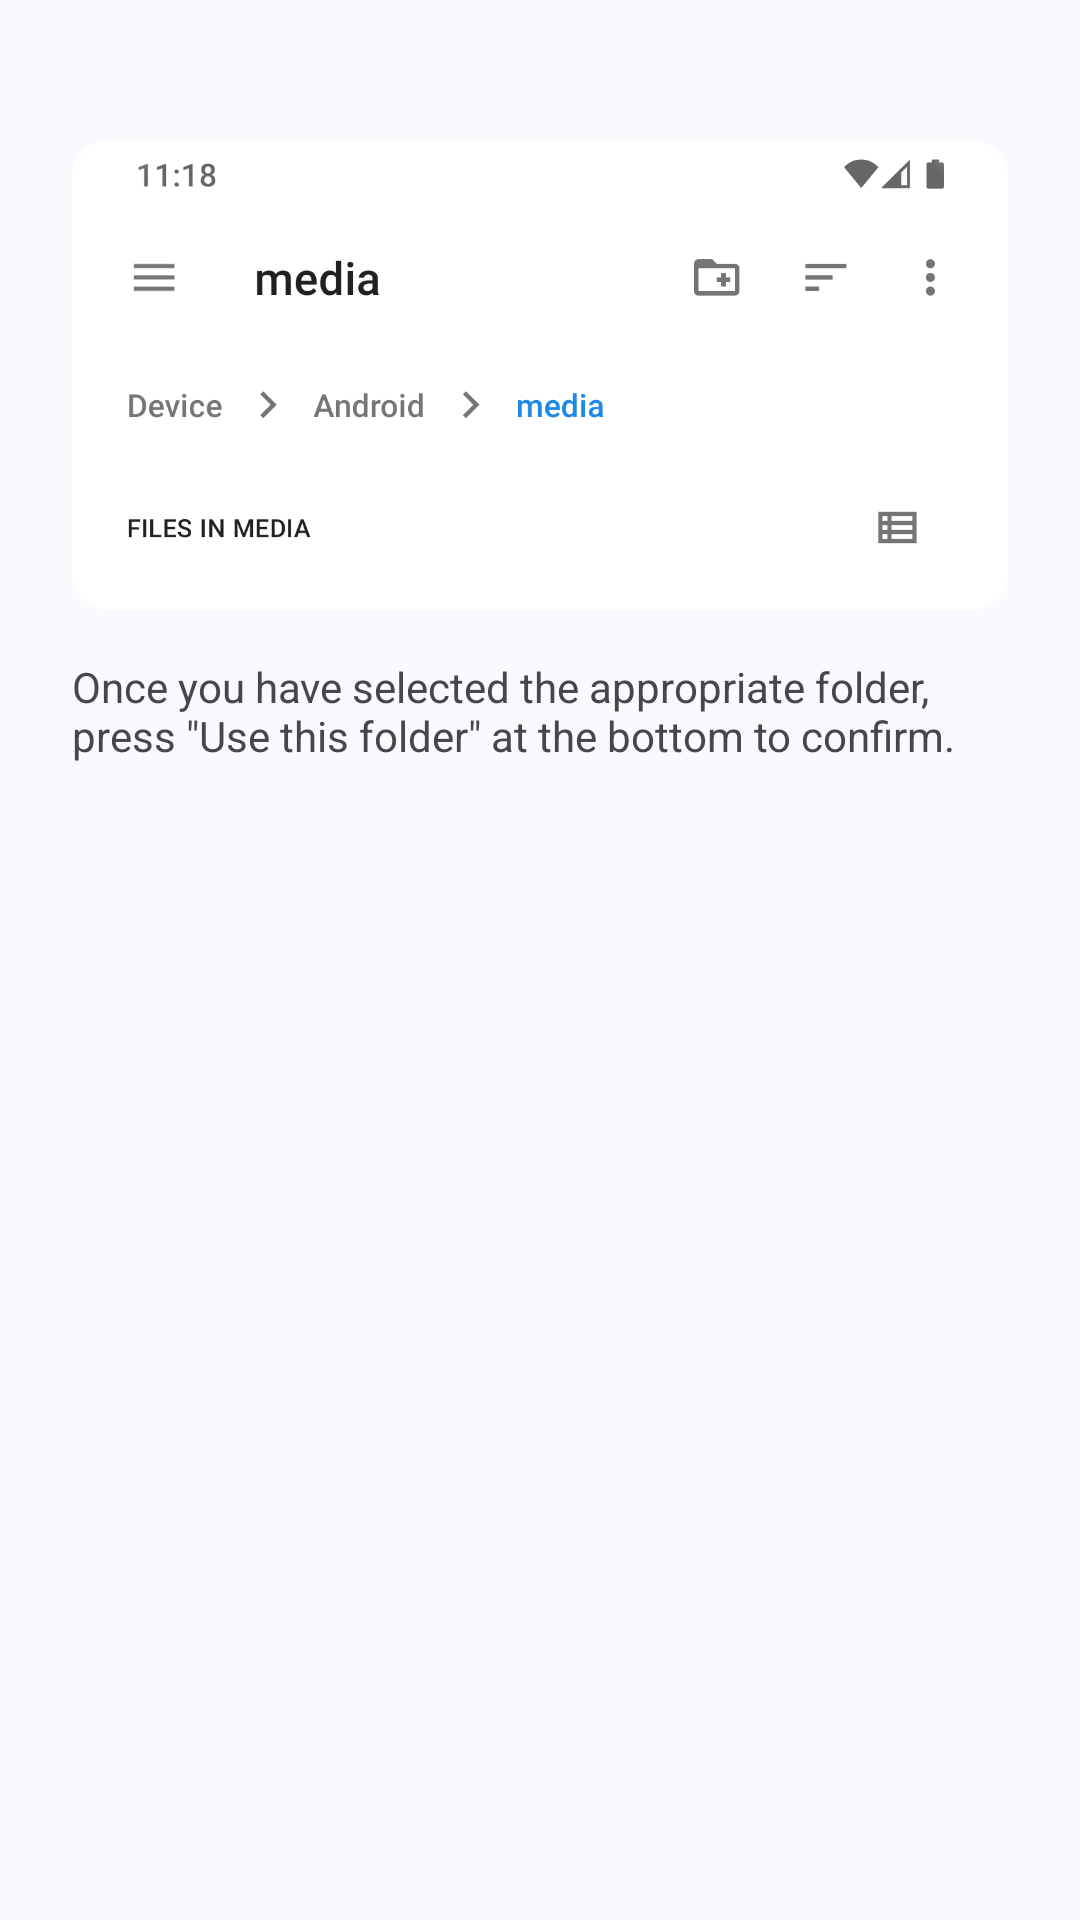

Android layout source for this screen:
<!-- AndroidManifest.xml: application theme Theme.WhatSave -->
<!-- res/layout/dialog_saf_tutorial.xml -->
<?xml version="1.0" encoding="utf-8"?>
<ScrollView xmlns:android="http://schemas.android.com/apk/res/android"
    xmlns:app="http://schemas.android.com/apk/res-auto"
    xmlns:tools="http://schemas.android.com/tools"
    android:layout_width="match_parent"
    android:layout_height="match_parent"
    android:scrollbars="none"
    android:overScrollMode="never">

    <LinearLayout
        android:layout_width="match_parent"
        android:layout_height="wrap_content"
        android:orientation="vertical"
        android:paddingTop="12dp"
        android:paddingStart="?dialogPreferredPadding"
        android:paddingEnd="?dialogPreferredPadding">

        <com.google.android.material.textview.MaterialTextView
            android:id="@+id/textView"
            android:layout_width="match_parent"
            android:layout_height="wrap_content"
            android:ellipsize="end"
            tools:text="@string/saf_tutorial_1" />

        <com.google.android.material.imageview.ShapeableImageView
            android:layout_width="match_parent"
            android:layout_height="wrap_content"
            android:layout_marginTop="16dp"
            android:layout_marginBottom="16dp"
            android:adjustViewBounds="true"
            android:importantForAccessibility="no"
            android:src="@drawable/saf_tutorial"
            app:shapeAppearanceOverlay="?shapeAppearanceCornerMedium"/>

        <com.google.android.material.textview.MaterialTextView
            android:layout_width="match_parent"
            android:layout_height="wrap_content"
            android:ellipsize="end"
            android:text="@string/saf_tutorial_2" />

    </LinearLayout>

</ScrollView>
<!-- resources referenced by this layout -->
<resources>
  <string name="saf_tutorial_1">A folder selection window will appear. Please make sure you choose the right path, which is usually &lt;b&gt;%s&lt;/b&gt;, as demonstrated in the example image:</string>
  <string name="saf_tutorial_2">Once you have selected the appropriate folder, press \"Use this folder\" at the bottom to confirm.</string>
  <style name="Theme.WhatSave" parent="Base.Theme.WhatSave" />
  <color name="md_theme_primary">#3B693A</color>
  <color name="md_theme_onPrimary">#FFFFFF</color>
  <color name="md_theme_primaryContainer">#BCF0B4</color>
  <color name="md_theme_onPrimaryContainer">#002204</color>
  <color name="md_theme_secondary">#52634F</color>
  <color name="md_theme_onSecondary">#FFFFFF</color>
  <color name="md_theme_secondaryContainer">#D5E8CF</color>
  <color name="md_theme_onSecondaryContainer">#101F10</color>
  <color name="md_theme_tertiary">#38656A</color>
  <color name="md_theme_onTertiary">#FFFFFF</color>
  <color name="md_theme_tertiaryContainer">#BCEBF1</color>
  <color name="md_theme_onTertiaryContainer">#001F23</color>
  <color name="md_theme_error">#BA1A1A</color>
  <color name="md_theme_onError">#FFFFFF</color>
  <color name="md_theme_errorContainer">#FFDAD6</color>
  <color name="md_theme_onErrorContainer">#410002</color>
  <color name="md_theme_background">#F7FBF1</color>
  <color name="md_theme_onBackground">#181D17</color>
  <color name="md_theme_surface">#F7FBF1</color>
  <color name="md_theme_onSurface">#181D17</color>
  <color name="md_theme_surfaceVariant">#DEE5D8</color>
  <color name="md_theme_onSurfaceVariant">#424940</color>
  <color name="md_theme_outline">#72796F</color>
  <color name="md_theme_outlineVariant">#C2C9BD</color>
  <color name="md_theme_inverseSurface">#2D322C</color>
  <color name="md_theme_inverseOnSurface">#EEF2E9</color>
  <color name="md_theme_inversePrimary">#A0D39A</color>
  <color name="md_theme_primaryFixed">#BCF0B4</color>
  <color name="md_theme_onPrimaryFixed">#002204</color>
  <color name="md_theme_primaryFixedDim">#A0D39A</color>
  <color name="md_theme_onPrimaryFixedVariant">#235024</color>
  <color name="md_theme_secondaryFixed">#D5E8CF</color>
  <color name="md_theme_onSecondaryFixed">#101F10</color>
  <color name="md_theme_secondaryFixedDim">#B9CCB3</color>
  <color name="md_theme_onSecondaryFixedVariant">#3B4B38</color>
  <color name="md_theme_tertiaryFixed">#BCEBF1</color>
  <color name="md_theme_onTertiaryFixed">#001F23</color>
  <color name="md_theme_tertiaryFixedDim">#A0CFD4</color>
  <color name="md_theme_onTertiaryFixedVariant">#1F4D52</color>
  <color name="md_theme_surfaceDim">#D8DBD2</color>
  <color name="md_theme_surfaceBright">#F7FBF1</color>
  <color name="md_theme_surfaceContainerLowest">#FFFFFF</color>
  <color name="md_theme_surfaceContainerLow">#F1F5EC</color>
  <color name="md_theme_surfaceContainer">#ECEFE6</color>
  <color name="md_theme_surfaceContainerHigh">#E6E9E0</color>
  <color name="md_theme_surfaceContainerHighest">#E0E4DB</color>
  <!-- drawable round_selector (drawable) -->
  <ripple xmlns:android="http://schemas.android.com/apk/res/android"
      android:color="?android:colorControlHighlight">
  
      <item
          android:id="@android:id/mask"
          android:drawable="@drawable/round_selector_mask" />
  
  </ripple>
  <style name="MaterialAlertDialogTheme" parent="ThemeOverlay.Material3.MaterialAlertDialog" />
  <style name="BottomNavigationStyle" parent="Widget.Material3.BottomNavigationView" />
  <style name="MaterialPreferenceCategory" parent="Preference.Category.Material">
          <item name="allowDividerAbove">false</item>
          <item name="allowDividerBelow">false</item>
      </style>
  <dimen name="m3_dialog_corner_radius">28dp</dimen>
  <dimen name="button_padding_vertical">10dp</dimen>
  <string name="transition_toolbar" translatable="false">toolbar_transition</string>
</resources>
